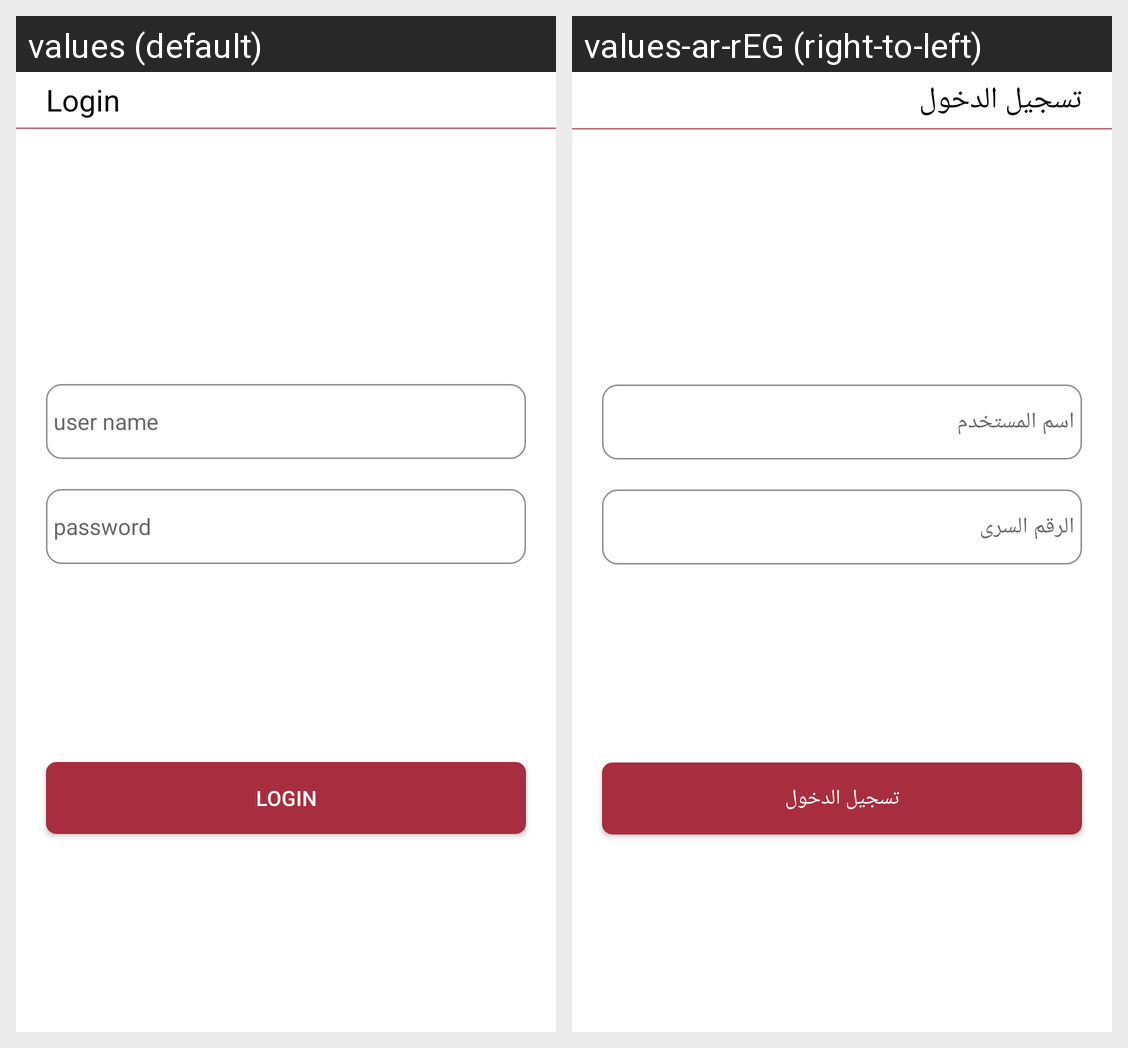

For this localized Android screen grid, give each drawn string resource with its value in every locale shown.
Android screen res/layout/activity_login.xml rendered under 2 locales, left to right: values (default), values-ar-rEG (right-to-left). Device: Nexus 5 (rendered at 1080×1920; each locale shown at half size, 540×960, under a caption strip naming it); theme Theme.GasLoyalty.
Strings drawn on this screen, with the default value and each locale's value (text and hints the layout hard-codes, and strings that could not be matched under every locale, appear in the picture but are not listed):

login
  values: Login
  values-ar-rEG: تسجيل الدخول

user_name
  values: user name
  values-ar-rEG: اسم المستخدم

password
  values: password
  values-ar-rEG: الرقم السرى
